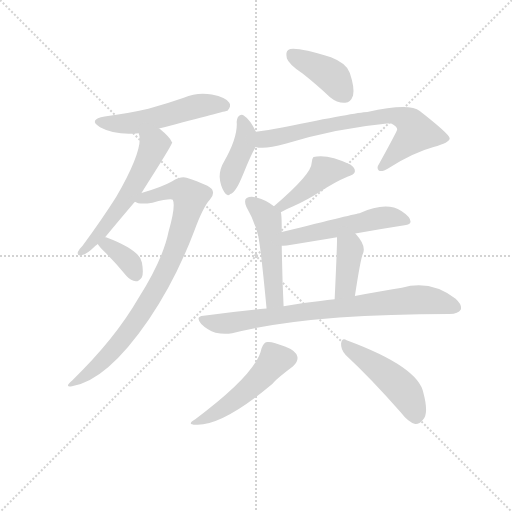
t = 0.00 s
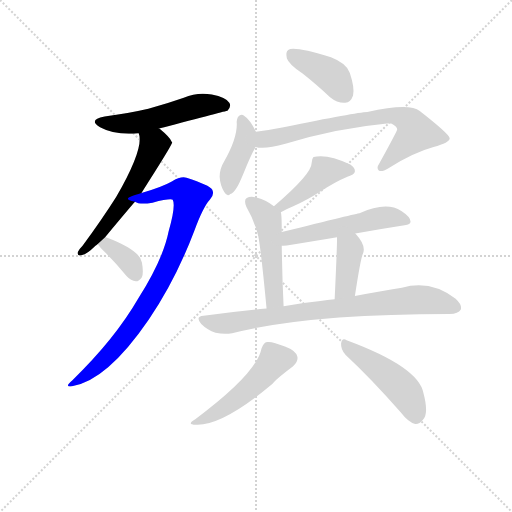
t = 1.99 s
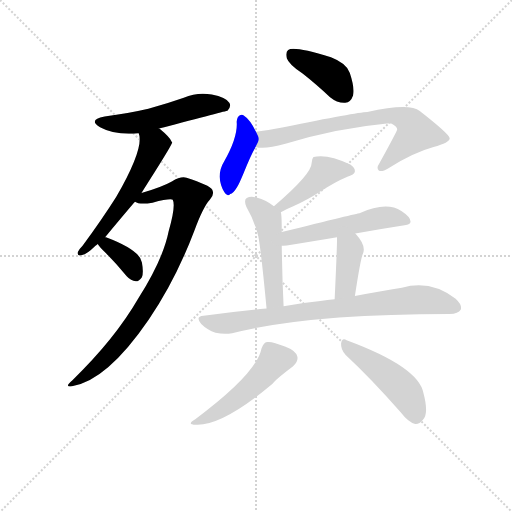
t = 3.98 s
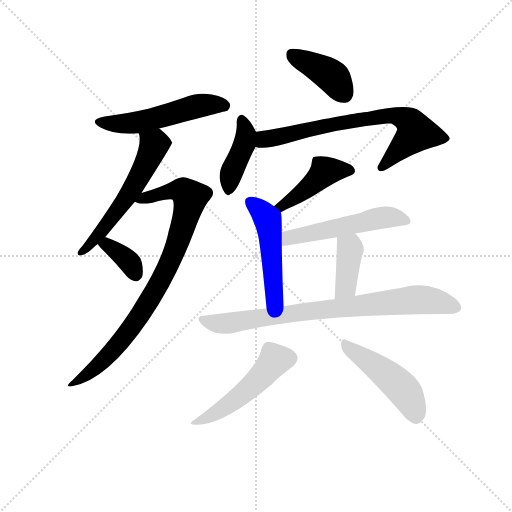
t = 5.97 s
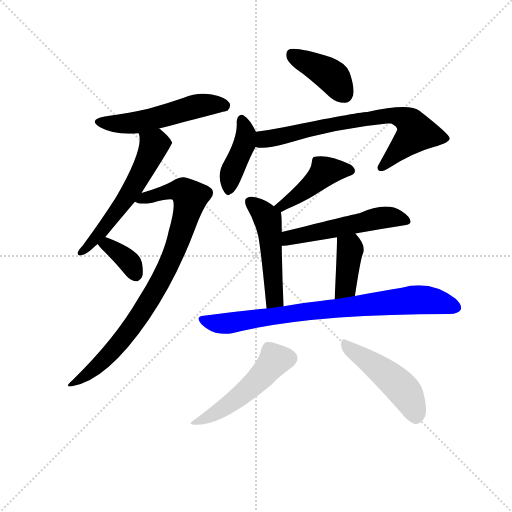
t = 7.96 s
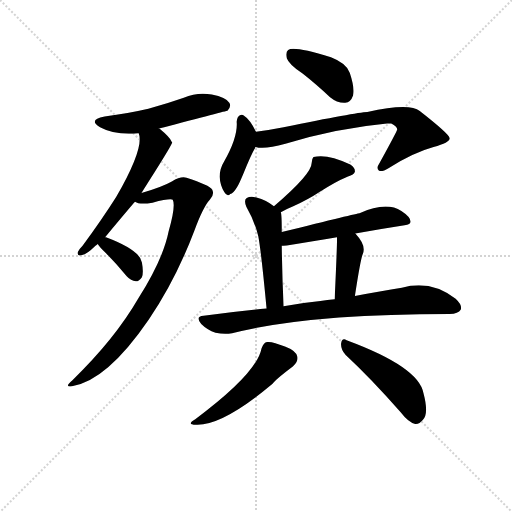
t = 9.95 s

The animated SVG that drew these frames (rendered in a browser with its animation timeline set to each time). Animation: 14 CSS @keyframes rules; one cycle of 9.95 s.

<svg version="1.1" viewBox="0 0 1024 1024" xmlns="http://www.w3.org/2000/svg">
  <g stroke="lightgray" stroke-dasharray="1,1" stroke-width="1" transform="scale(4, 4)">
    <line x1="0" y1="0" x2="256" y2="256"></line>
    <line x1="256" y1="0" x2="0" y2="256"></line>
    <line x1="128" y1="0" x2="128" y2="256"></line>
    <line x1="0" y1="128" x2="256" y2="128"></line>
  </g>
<g transform="scale(0.92, -0.92) translate(60, -900)">
   <style type="text/css">
    @keyframes keyframes0 {
      from {
       stroke: blue;
       stroke-dashoffset: 534;
       stroke-width: 128;
       }
       63% {
       animation-timing-function: step-end;
       stroke: blue;
       stroke-dashoffset: 0;
       stroke-width: 128;
       }
       to {
       stroke: black;
       stroke-width: 1024;
       }
       }
       #make-me-a-hanzi-animation-0 {
         animation: keyframes0 0.684570s both;
         animation-delay: 0.000000s;
         animation-timing-function: linear;
       }
    @keyframes keyframes1 {
      from {
       stroke: blue;
       stroke-dashoffset: 578;
       stroke-width: 128;
       }
       65% {
       animation-timing-function: step-end;
       stroke: blue;
       stroke-dashoffset: 0;
       stroke-width: 128;
       }
       to {
       stroke: black;
       stroke-width: 1024;
       }
       }
       #make-me-a-hanzi-animation-1 {
         animation: keyframes1 0.720378s both;
         animation-delay: 0.684570s;
         animation-timing-function: linear;
       }
    @keyframes keyframes2 {
      from {
       stroke: blue;
       stroke-dashoffset: 865;
       stroke-width: 128;
       }
       74% {
       animation-timing-function: step-end;
       stroke: blue;
       stroke-dashoffset: 0;
       stroke-width: 128;
       }
       to {
       stroke: black;
       stroke-width: 1024;
       }
       }
       #make-me-a-hanzi-animation-2 {
         animation: keyframes2 0.953939s both;
         animation-delay: 1.404948s;
         animation-timing-function: linear;
       }
    @keyframes keyframes3 {
      from {
       stroke: blue;
       stroke-dashoffset: 360;
       stroke-width: 128;
       }
       54% {
       animation-timing-function: step-end;
       stroke: blue;
       stroke-dashoffset: 0;
       stroke-width: 128;
       }
       to {
       stroke: black;
       stroke-width: 1024;
       }
       }
       #make-me-a-hanzi-animation-3 {
         animation: keyframes3 0.542969s both;
         animation-delay: 2.358887s;
         animation-timing-function: linear;
       }
    @keyframes keyframes4 {
      from {
       stroke: blue;
       stroke-dashoffset: 403;
       stroke-width: 128;
       }
       57% {
       animation-timing-function: step-end;
       stroke: blue;
       stroke-dashoffset: 0;
       stroke-width: 128;
       }
       to {
       stroke: black;
       stroke-width: 1024;
       }
       }
       #make-me-a-hanzi-animation-4 {
         animation: keyframes4 0.577962s both;
         animation-delay: 2.901855s;
         animation-timing-function: linear;
       }
    @keyframes keyframes5 {
      from {
       stroke: blue;
       stroke-dashoffset: 412;
       stroke-width: 128;
       }
       57% {
       animation-timing-function: step-end;
       stroke: blue;
       stroke-dashoffset: 0;
       stroke-width: 128;
       }
       to {
       stroke: black;
       stroke-width: 1024;
       }
       }
       #make-me-a-hanzi-animation-5 {
         animation: keyframes5 0.585286s both;
         animation-delay: 3.479818s;
         animation-timing-function: linear;
       }
    @keyframes keyframes6 {
      from {
       stroke: blue;
       stroke-dashoffset: 732;
       stroke-width: 128;
       }
       70% {
       animation-timing-function: step-end;
       stroke: blue;
       stroke-dashoffset: 0;
       stroke-width: 128;
       }
       to {
       stroke: black;
       stroke-width: 1024;
       }
       }
       #make-me-a-hanzi-animation-6 {
         animation: keyframes6 0.845703s both;
         animation-delay: 4.065104s;
         animation-timing-function: linear;
       }
    @keyframes keyframes7 {
      from {
       stroke: blue;
       stroke-dashoffset: 438;
       stroke-width: 128;
       }
       59% {
       animation-timing-function: step-end;
       stroke: blue;
       stroke-dashoffset: 0;
       stroke-width: 128;
       }
       to {
       stroke: black;
       stroke-width: 1024;
       }
       }
       #make-me-a-hanzi-animation-7 {
         animation: keyframes7 0.606445s both;
         animation-delay: 4.910807s;
         animation-timing-function: linear;
       }
    @keyframes keyframes8 {
      from {
       stroke: blue;
       stroke-dashoffset: 498;
       stroke-width: 128;
       }
       62% {
       animation-timing-function: step-end;
       stroke: blue;
       stroke-dashoffset: 0;
       stroke-width: 128;
       }
       to {
       stroke: black;
       stroke-width: 1024;
       }
       }
       #make-me-a-hanzi-animation-8 {
         animation: keyframes8 0.655273s both;
         animation-delay: 5.517253s;
         animation-timing-function: linear;
       }
    @keyframes keyframes9 {
      from {
       stroke: blue;
       stroke-dashoffset: 535;
       stroke-width: 128;
       }
       64% {
       animation-timing-function: step-end;
       stroke: blue;
       stroke-dashoffset: 0;
       stroke-width: 128;
       }
       to {
       stroke: black;
       stroke-width: 1024;
       }
       }
       #make-me-a-hanzi-animation-9 {
         animation: keyframes9 0.685384s both;
         animation-delay: 6.172526s;
         animation-timing-function: linear;
       }
    @keyframes keyframes10 {
      from {
       stroke: blue;
       stroke-dashoffset: 396;
       stroke-width: 128;
       }
       56% {
       animation-timing-function: step-end;
       stroke: blue;
       stroke-dashoffset: 0;
       stroke-width: 128;
       }
       to {
       stroke: black;
       stroke-width: 1024;
       }
       }
       #make-me-a-hanzi-animation-10 {
         animation: keyframes10 0.572266s both;
         animation-delay: 6.857910s;
         animation-timing-function: linear;
       }
    @keyframes keyframes11 {
      from {
       stroke: blue;
       stroke-dashoffset: 812;
       stroke-width: 128;
       }
       73% {
       animation-timing-function: step-end;
       stroke: blue;
       stroke-dashoffset: 0;
       stroke-width: 128;
       }
       to {
       stroke: black;
       stroke-width: 1024;
       }
       }
       #make-me-a-hanzi-animation-11 {
         animation: keyframes11 0.910807s both;
         animation-delay: 7.430176s;
         animation-timing-function: linear;
       }
    @keyframes keyframes12 {
      from {
       stroke: blue;
       stroke-dashoffset: 503;
       stroke-width: 128;
       }
       62% {
       animation-timing-function: step-end;
       stroke: blue;
       stroke-dashoffset: 0;
       stroke-width: 128;
       }
       to {
       stroke: black;
       stroke-width: 1024;
       }
       }
       #make-me-a-hanzi-animation-12 {
         animation: keyframes12 0.659342s both;
         animation-delay: 8.340983s;
         animation-timing-function: linear;
       }
    @keyframes keyframes13 {
      from {
       stroke: blue;
       stroke-dashoffset: 478;
       stroke-width: 128;
       }
       61% {
       animation-timing-function: step-end;
       stroke: blue;
       stroke-dashoffset: 0;
       stroke-width: 128;
       }
       to {
       stroke: black;
       stroke-width: 1024;
       }
       }
       #make-me-a-hanzi-animation-13 {
         animation: keyframes13 0.638997s both;
         animation-delay: 9.000326s;
         animation-timing-function: linear;
       }
</style>
<path d="M 285.5 620.5 Q 432.5 659.5 434.5 659.5 Q 443.5 668.5 438.5 676.5 Q 431.5 688.5 400.5 694.5 Q 369.5 700.5 339.5 687.5 Q 302.5 674.5 262.5 663.5 Q 219.5 653.5 167.5 646.5 Q 130.5 639.5 157.5 623.5 Q 190.5 605.5 241.5 610.5 L 285.5 620.5 Z" fill="lightgray"></path> 
<path d="M 168.5 384.5 Q 228.5 456.5 233.5 461.5 L 247.5 480.5 Q 313.5 583.5 314.5 590.5 L 313.5 591.5 Q 309.5 601.5 286.5 620.5 L 285.5 620.5 C 261.5 638.5 235.5 639.5 241.5 610.5 Q 254.5 579.5 192.5 471.5 Q 161.5 422.5 119.5 365.5 Q 112.5 358.5 109.5 352.5 Q 106.5 342.5 118.5 345.5 Q 128.5 346.5 147.5 365.5 Q 148.5 366.5 152.5 369.5 L 168.5 384.5 Z" fill="lightgray"></path> 
<path d="M 233.5 461.5 Q 243.5 454.5 271.5 459.5 Q 311.5 469.5 315.5 465.5 Q 322.5 452.5 306.5 396.5 Q 294.5 336.5 241.5 252.5 Q 189.5 162.5 97.5 73.5 Q 78.5 57.5 96.5 60.5 Q 172.5 72.5 263.5 205.5 Q 321.5 290.5 362.5 398.5 Q 381.5 450.5 396.5 466.5 Q 406.5 476.5 401.5 487.5 Q 395.5 497.5 345.5 513.5 Q 333.5 517.5 313.5 505.5 Q 292.5 493.5 247.5 480.5 C 218.5 471.5 205.5 467.5 233.5 461.5 Z" fill="lightgray"></path> 
<path d="M 152.5 369.5 Q 156.5 362.5 170.5 349.5 Q 192.5 327.5 215.5 299.5 Q 224.5 289.5 235.5 288.5 Q 242.5 288.5 248.5 297.5 Q 252.5 307.5 248.5 329.5 Q 244.5 356.5 170.5 384.5 L 168.5 384.5 C 139.5 390.5 138.5 390.5 152.5 369.5 Z" fill="lightgray"></path> 
<path d="M 598.5 739.5 Q 626.5 717.5 657.5 688.5 Q 673.5 675.5 690.5 676.5 Q 702.5 677.5 707.5 692.5 Q 711.5 708.5 700.5 741.5 Q 693.5 762.5 659.5 775.5 Q 578.5 800.5 566.5 791.5 Q 560.5 787.5 563.5 773.5 Q 567.5 760.5 598.5 739.5 Z" fill="lightgray"></path> 
<path d="M 496.5 613.5 Q 483.5 640.5 470.5 648.5 Q 466.5 652.5 461.5 649.5 Q 455.5 646.5 454.5 635.5 Q 457.5 602.5 427.5 549.5 Q 417.5 533.5 417.5 515.5 Q 418.5 496.5 427.5 482.5 Q 434.5 470.5 440.5 478.5 Q 446.5 478.5 455.5 493.5 Q 459.5 499.5 469.5 523.5 Q 485.5 563.5 494.5 578.5 Q 494.5 579.5 495.5 580.5 C 504.5 597.5 504.5 597.5 496.5 613.5 Z" fill="lightgray"></path> 
<path d="M 495.5 580.5 Q 514.5 574.5 560.5 587.5 Q 672.5 621.5 781.5 631.5 L 790.5 631.5 Q 803.5 624.5 803.5 618.5 Q 803.5 615.5 764.5 544.5 Q 757.5 534.5 763.5 529.5 Q 769.5 525.5 784.5 534.5 Q 838.5 568.5 882.5 580.5 Q 918.5 590.5 917.5 599.5 Q 916.5 608.5 852.5 658.5 Q 830.5 677.5 738.5 656.5 Q 714.5 655.5 556.5 623.5 Q 525.5 617.5 496.5 613.5 C 466.5 609.5 465.5 584.5 495.5 580.5 Z" fill="lightgray"></path> 
<path d="M 550.5 438.5 Q 560.5 444.5 577.5 451.5 Q 610.5 466.5 634.5 482.5 Q 667.5 504.5 696.5 516.5 Q 709.5 519.5 711.5 526.5 Q 712.5 535.5 701.5 542.5 Q 650.5 566.5 621.5 558.5 Q 617.5 554.5 617.5 545.5 Q 617.5 521.5 535.5 451.5 C 512.5 431.5 524.5 423.5 550.5 438.5 Z" fill="lightgray"></path> 
<path d="M 552.5 395.5 Q 552.5 434.5 550.5 438.5 C 550.5 440.5 550.5 440.5 535.5 451.5 Q 519.5 464.5 497.5 470.5 Q 484.5 474.5 476.5 469.5 Q 469.5 465.5 475.5 450.5 Q 493.5 419.5 501.5 386.5 Q 507.5 355.5 519.5 229.5 C 522.5 199.5 557.5 204.5 556.5 234.5 Q 553.5 295.5 552.5 365.5 L 552.5 395.5 Z" fill="lightgray"></path> 
<path d="M 712.5 392.5 Q 767.5 402.5 819.5 410.5 Q 832.5 411.5 832.5 418.5 Q 832.5 428.5 812.5 441.5 Q 779.5 462.5 721.5 436.5 Q 717.5 436.5 552.5 395.5 C 523.5 388.5 522.5 362.5 552.5 365.5 Q 561.5 365.5 672.5 384.5 L 712.5 392.5 Z" fill="lightgray"></path> 
<path d="M 711.5 256.5 Q 723.5 335.5 728.5 347.5 Q 737.5 365.5 712.5 392.5 C 692.5 414.5 671.5 414.5 672.5 384.5 Q 673.5 377.5 667.5 249.5 C 666.5 219.5 706.5 226.5 711.5 256.5 Z" fill="lightgray"></path> 
<path d="M 519.5 229.5 Q 452.5 223.5 382.5 213.5 Q 363.5 212.5 377.5 195.5 Q 390.5 182.5 408.5 176.5 Q 427.5 172.5 444.5 175.5 Q 606.5 217.5 917.5 217.5 Q 936.5 217.5 941.5 226.5 Q 945.5 236.5 930.5 250.5 Q 876.5 292.5 813.5 274.5 Q 768.5 267.5 711.5 256.5 L 667.5 249.5 Q 651.5 248.5 636.5 245.5 Q 597.5 241.5 556.5 234.5 L 519.5 229.5 Z" fill="lightgray"></path> 
<path d="M 508.5 142.5 Q 498.5 88.5 364.5 -11.5 Q 342.5 -24.5 369.5 -23.5 Q 426.5 -23.5 532.5 65.5 Q 535.5 72.5 576.5 103.5 Q 588.5 113.5 586.5 124.5 Q 583.5 137.5 559.5 146.5 Q 531.5 158.5 520.5 156.5 Q 513.5 155.5 508.5 142.5 Z" fill="lightgray"></path> 
<path d="M 691.5 128.5 Q 746.5 77.5 811.5 3.5 Q 827.5 -17.5 842.5 -21.5 Q 851.5 -22.5 859.5 -12.5 Q 872.5 0.5 860.5 45.5 Q 850.5 102.5 693.5 160.5 Q 683.5 166.5 681.5 153.5 Q 680.5 140.5 691.5 128.5 Z" fill="lightgray"></path> 
      <clipPath id="make-me-a-hanzi-clip-0">
      <path d="M 285.5 620.5 Q 432.5 659.5 434.5 659.5 Q 443.5 668.5 438.5 676.5 Q 431.5 688.5 400.5 694.5 Q 369.5 700.5 339.5 687.5 Q 302.5 674.5 262.5 663.5 Q 219.5 653.5 167.5 646.5 Q 130.5 639.5 157.5 623.5 Q 190.5 605.5 241.5 610.5 L 285.5 620.5 Z" fill="lightgray"></path>
      </clipPath>
      <path clip-path="url(#make-me-a-hanzi-clip-0)" d="M 159.5 636.5 L 231.5 632.5 L 378.5 671.5 L 418.5 672.5 L 431.5 667.5 " fill="none" id="make-me-a-hanzi-animation-0" stroke-dasharray="406 812" stroke-linecap="round"></path>

      <clipPath id="make-me-a-hanzi-clip-1">
      <path d="M 168.5 384.5 Q 228.5 456.5 233.5 461.5 L 247.5 480.5 Q 313.5 583.5 314.5 590.5 L 313.5 591.5 Q 309.5 601.5 286.5 620.5 L 285.5 620.5 C 261.5 638.5 235.5 639.5 241.5 610.5 Q 254.5 579.5 192.5 471.5 Q 161.5 422.5 119.5 365.5 Q 112.5 358.5 109.5 352.5 Q 106.5 342.5 118.5 345.5 Q 128.5 346.5 147.5 365.5 Q 148.5 366.5 152.5 369.5 L 168.5 384.5 Z" fill="lightgray"></path>
      </clipPath>
      <path clip-path="url(#make-me-a-hanzi-clip-1)" d="M 312.5 589.5 L 274.5 584.5 L 248.5 524.5 L 208.5 460.5 L 166.5 402.5 L 116.5 352.5 " fill="none" id="make-me-a-hanzi-animation-1" stroke-dasharray="450 900" stroke-linecap="round"></path>

      <clipPath id="make-me-a-hanzi-clip-2">
      <path d="M 233.5 461.5 Q 243.5 454.5 271.5 459.5 Q 311.5 469.5 315.5 465.5 Q 322.5 452.5 306.5 396.5 Q 294.5 336.5 241.5 252.5 Q 189.5 162.5 97.5 73.5 Q 78.5 57.5 96.5 60.5 Q 172.5 72.5 263.5 205.5 Q 321.5 290.5 362.5 398.5 Q 381.5 450.5 396.5 466.5 Q 406.5 476.5 401.5 487.5 Q 395.5 497.5 345.5 513.5 Q 333.5 517.5 313.5 505.5 Q 292.5 493.5 247.5 480.5 C 218.5 471.5 205.5 467.5 233.5 461.5 Z" fill="lightgray"></path>
      </clipPath>
      <path clip-path="url(#make-me-a-hanzi-clip-2)" d="M 239.5 464.5 L 330.5 486.5 L 353.5 470.5 L 307.5 326.5 L 240.5 207.5 L 181.5 132.5 L 100.5 66.5 " fill="none" id="make-me-a-hanzi-animation-2" stroke-dasharray="737 1474" stroke-linecap="round"></path>

      <clipPath id="make-me-a-hanzi-clip-3">
      <path d="M 152.5 369.5 Q 156.5 362.5 170.5 349.5 Q 192.5 327.5 215.5 299.5 Q 224.5 289.5 235.5 288.5 Q 242.5 288.5 248.5 297.5 Q 252.5 307.5 248.5 329.5 Q 244.5 356.5 170.5 384.5 L 168.5 384.5 C 139.5 390.5 138.5 390.5 152.5 369.5 Z" fill="lightgray"></path>
      </clipPath>
      <path clip-path="url(#make-me-a-hanzi-clip-3)" d="M 160.5 368.5 L 176.5 367.5 L 209.5 341.5 L 234.5 303.5 " fill="none" id="make-me-a-hanzi-animation-3" stroke-dasharray="232 464" stroke-linecap="round"></path>

      <clipPath id="make-me-a-hanzi-clip-4">
      <path d="M 598.5 739.5 Q 626.5 717.5 657.5 688.5 Q 673.5 675.5 690.5 676.5 Q 702.5 677.5 707.5 692.5 Q 711.5 708.5 700.5 741.5 Q 693.5 762.5 659.5 775.5 Q 578.5 800.5 566.5 791.5 Q 560.5 787.5 563.5 773.5 Q 567.5 760.5 598.5 739.5 Z" fill="lightgray"></path>
      </clipPath>
      <path clip-path="url(#make-me-a-hanzi-clip-4)" d="M 572.5 783.5 L 660.5 734.5 L 687.5 696.5 " fill="none" id="make-me-a-hanzi-animation-4" stroke-dasharray="275 550" stroke-linecap="round"></path>

      <clipPath id="make-me-a-hanzi-clip-5">
      <path d="M 496.5 613.5 Q 483.5 640.5 470.5 648.5 Q 466.5 652.5 461.5 649.5 Q 455.5 646.5 454.5 635.5 Q 457.5 602.5 427.5 549.5 Q 417.5 533.5 417.5 515.5 Q 418.5 496.5 427.5 482.5 Q 434.5 470.5 440.5 478.5 Q 446.5 478.5 455.5 493.5 Q 459.5 499.5 469.5 523.5 Q 485.5 563.5 494.5 578.5 Q 494.5 579.5 495.5 580.5 C 504.5 597.5 504.5 597.5 496.5 613.5 Z" fill="lightgray"></path>
      </clipPath>
      <path clip-path="url(#make-me-a-hanzi-clip-5)" d="M 464.5 639.5 L 474.5 608.5 L 471.5 587.5 L 441.5 519.5 L 437.5 491.5 " fill="none" id="make-me-a-hanzi-animation-5" stroke-dasharray="284 568" stroke-linecap="round"></path>

      <clipPath id="make-me-a-hanzi-clip-6">
      <path d="M 495.5 580.5 Q 514.5 574.5 560.5 587.5 Q 672.5 621.5 781.5 631.5 L 790.5 631.5 Q 803.5 624.5 803.5 618.5 Q 803.5 615.5 764.5 544.5 Q 757.5 534.5 763.5 529.5 Q 769.5 525.5 784.5 534.5 Q 838.5 568.5 882.5 580.5 Q 918.5 590.5 917.5 599.5 Q 916.5 608.5 852.5 658.5 Q 830.5 677.5 738.5 656.5 Q 714.5 655.5 556.5 623.5 Q 525.5 617.5 496.5 613.5 C 466.5 609.5 465.5 584.5 495.5 580.5 Z" fill="lightgray"></path>
      </clipPath>
      <path clip-path="url(#make-me-a-hanzi-clip-6)" d="M 501.5 585.5 L 513.5 597.5 L 690.5 635.5 L 790.5 649.5 L 818.5 642.5 L 832.5 633.5 L 844.5 611.5 L 768.5 536.5 " fill="none" id="make-me-a-hanzi-animation-6" stroke-dasharray="604 1208" stroke-linecap="round"></path>

      <clipPath id="make-me-a-hanzi-clip-7">
      <path d="M 550.5 438.5 Q 560.5 444.5 577.5 451.5 Q 610.5 466.5 634.5 482.5 Q 667.5 504.5 696.5 516.5 Q 709.5 519.5 711.5 526.5 Q 712.5 535.5 701.5 542.5 Q 650.5 566.5 621.5 558.5 Q 617.5 554.5 617.5 545.5 Q 617.5 521.5 535.5 451.5 C 512.5 431.5 524.5 423.5 550.5 438.5 Z" fill="lightgray"></path>
      </clipPath>
      <path clip-path="url(#make-me-a-hanzi-clip-7)" d="M 702.5 528.5 L 646.5 527.5 L 599.5 483.5 L 552.5 454.5 L 552.5 448.5 " fill="none" id="make-me-a-hanzi-animation-7" stroke-dasharray="310 620" stroke-linecap="round"></path>

      <clipPath id="make-me-a-hanzi-clip-8">
      <path d="M 552.5 395.5 Q 552.5 434.5 550.5 438.5 C 550.5 440.5 550.5 440.5 535.5 451.5 Q 519.5 464.5 497.5 470.5 Q 484.5 474.5 476.5 469.5 Q 469.5 465.5 475.5 450.5 Q 493.5 419.5 501.5 386.5 Q 507.5 355.5 519.5 229.5 C 522.5 199.5 557.5 204.5 556.5 234.5 Q 553.5 295.5 552.5 365.5 L 552.5 395.5 Z" fill="lightgray"></path>
      </clipPath>
      <path clip-path="url(#make-me-a-hanzi-clip-8)" d="M 484.5 460.5 L 522.5 422.5 L 536.5 250.5 L 549.5 241.5 " fill="none" id="make-me-a-hanzi-animation-8" stroke-dasharray="370 740" stroke-linecap="round"></path>

      <clipPath id="make-me-a-hanzi-clip-9">
      <path d="M 712.5 392.5 Q 767.5 402.5 819.5 410.5 Q 832.5 411.5 832.5 418.5 Q 832.5 428.5 812.5 441.5 Q 779.5 462.5 721.5 436.5 Q 717.5 436.5 552.5 395.5 C 523.5 388.5 522.5 362.5 552.5 365.5 Q 561.5 365.5 672.5 384.5 L 712.5 392.5 Z" fill="lightgray"></path>
      </clipPath>
      <path clip-path="url(#make-me-a-hanzi-clip-9)" d="M 553.5 373.5 L 570.5 386.5 L 632.5 394.5 L 754.5 424.5 L 789.5 428.5 L 822.5 420.5 " fill="none" id="make-me-a-hanzi-animation-9" stroke-dasharray="407 814" stroke-linecap="round"></path>

      <clipPath id="make-me-a-hanzi-clip-10">
      <path d="M 711.5 256.5 Q 723.5 335.5 728.5 347.5 Q 737.5 365.5 712.5 392.5 C 692.5 414.5 671.5 414.5 672.5 384.5 Q 673.5 377.5 667.5 249.5 C 666.5 219.5 706.5 226.5 711.5 256.5 Z" fill="lightgray"></path>
      </clipPath>
      <path clip-path="url(#make-me-a-hanzi-clip-10)" d="M 679.5 383.5 L 701.5 358.5 L 692.5 277.5 L 672.5 262.5 " fill="none" id="make-me-a-hanzi-animation-10" stroke-dasharray="268 536" stroke-linecap="round"></path>

      <clipPath id="make-me-a-hanzi-clip-11">
      <path d="M 519.5 229.5 Q 452.5 223.5 382.5 213.5 Q 363.5 212.5 377.5 195.5 Q 390.5 182.5 408.5 176.5 Q 427.5 172.5 444.5 175.5 Q 606.5 217.5 917.5 217.5 Q 936.5 217.5 941.5 226.5 Q 945.5 236.5 930.5 250.5 Q 876.5 292.5 813.5 274.5 Q 768.5 267.5 711.5 256.5 L 667.5 249.5 Q 651.5 248.5 636.5 245.5 Q 597.5 241.5 556.5 234.5 L 519.5 229.5 Z" fill="lightgray"></path>
      </clipPath>
      <path clip-path="url(#make-me-a-hanzi-clip-11)" d="M 380.5 204.5 L 427.5 196.5 L 592.5 221.5 L 840.5 248.5 L 873.5 247.5 L 930.5 231.5 " fill="none" id="make-me-a-hanzi-animation-11" stroke-dasharray="684 1368" stroke-linecap="round"></path>

      <clipPath id="make-me-a-hanzi-clip-12">
      <path d="M 508.5 142.5 Q 498.5 88.5 364.5 -11.5 Q 342.5 -24.5 369.5 -23.5 Q 426.5 -23.5 532.5 65.5 Q 535.5 72.5 576.5 103.5 Q 588.5 113.5 586.5 124.5 Q 583.5 137.5 559.5 146.5 Q 531.5 158.5 520.5 156.5 Q 513.5 155.5 508.5 142.5 Z" fill="lightgray"></path>
      </clipPath>
      <path clip-path="url(#make-me-a-hanzi-clip-12)" d="M 570.5 121.5 L 537.5 117.5 L 507.5 78.5 L 462.5 39.5 L 412.5 3.5 L 373.5 -14.5 " fill="none" id="make-me-a-hanzi-animation-12" stroke-dasharray="375 750" stroke-linecap="round"></path>

      <clipPath id="make-me-a-hanzi-clip-13">
      <path d="M 691.5 128.5 Q 746.5 77.5 811.5 3.5 Q 827.5 -17.5 842.5 -21.5 Q 851.5 -22.5 859.5 -12.5 Q 872.5 0.5 860.5 45.5 Q 850.5 102.5 693.5 160.5 Q 683.5 166.5 681.5 153.5 Q 680.5 140.5 691.5 128.5 Z" fill="lightgray"></path>
      </clipPath>
      <path clip-path="url(#make-me-a-hanzi-clip-13)" d="M 692.5 148.5 L 803.5 66.5 L 832.5 28.5 L 843.5 -5.5 " fill="none" id="make-me-a-hanzi-animation-13" stroke-dasharray="350 700" stroke-linecap="round"></path>

</g>
</svg>
